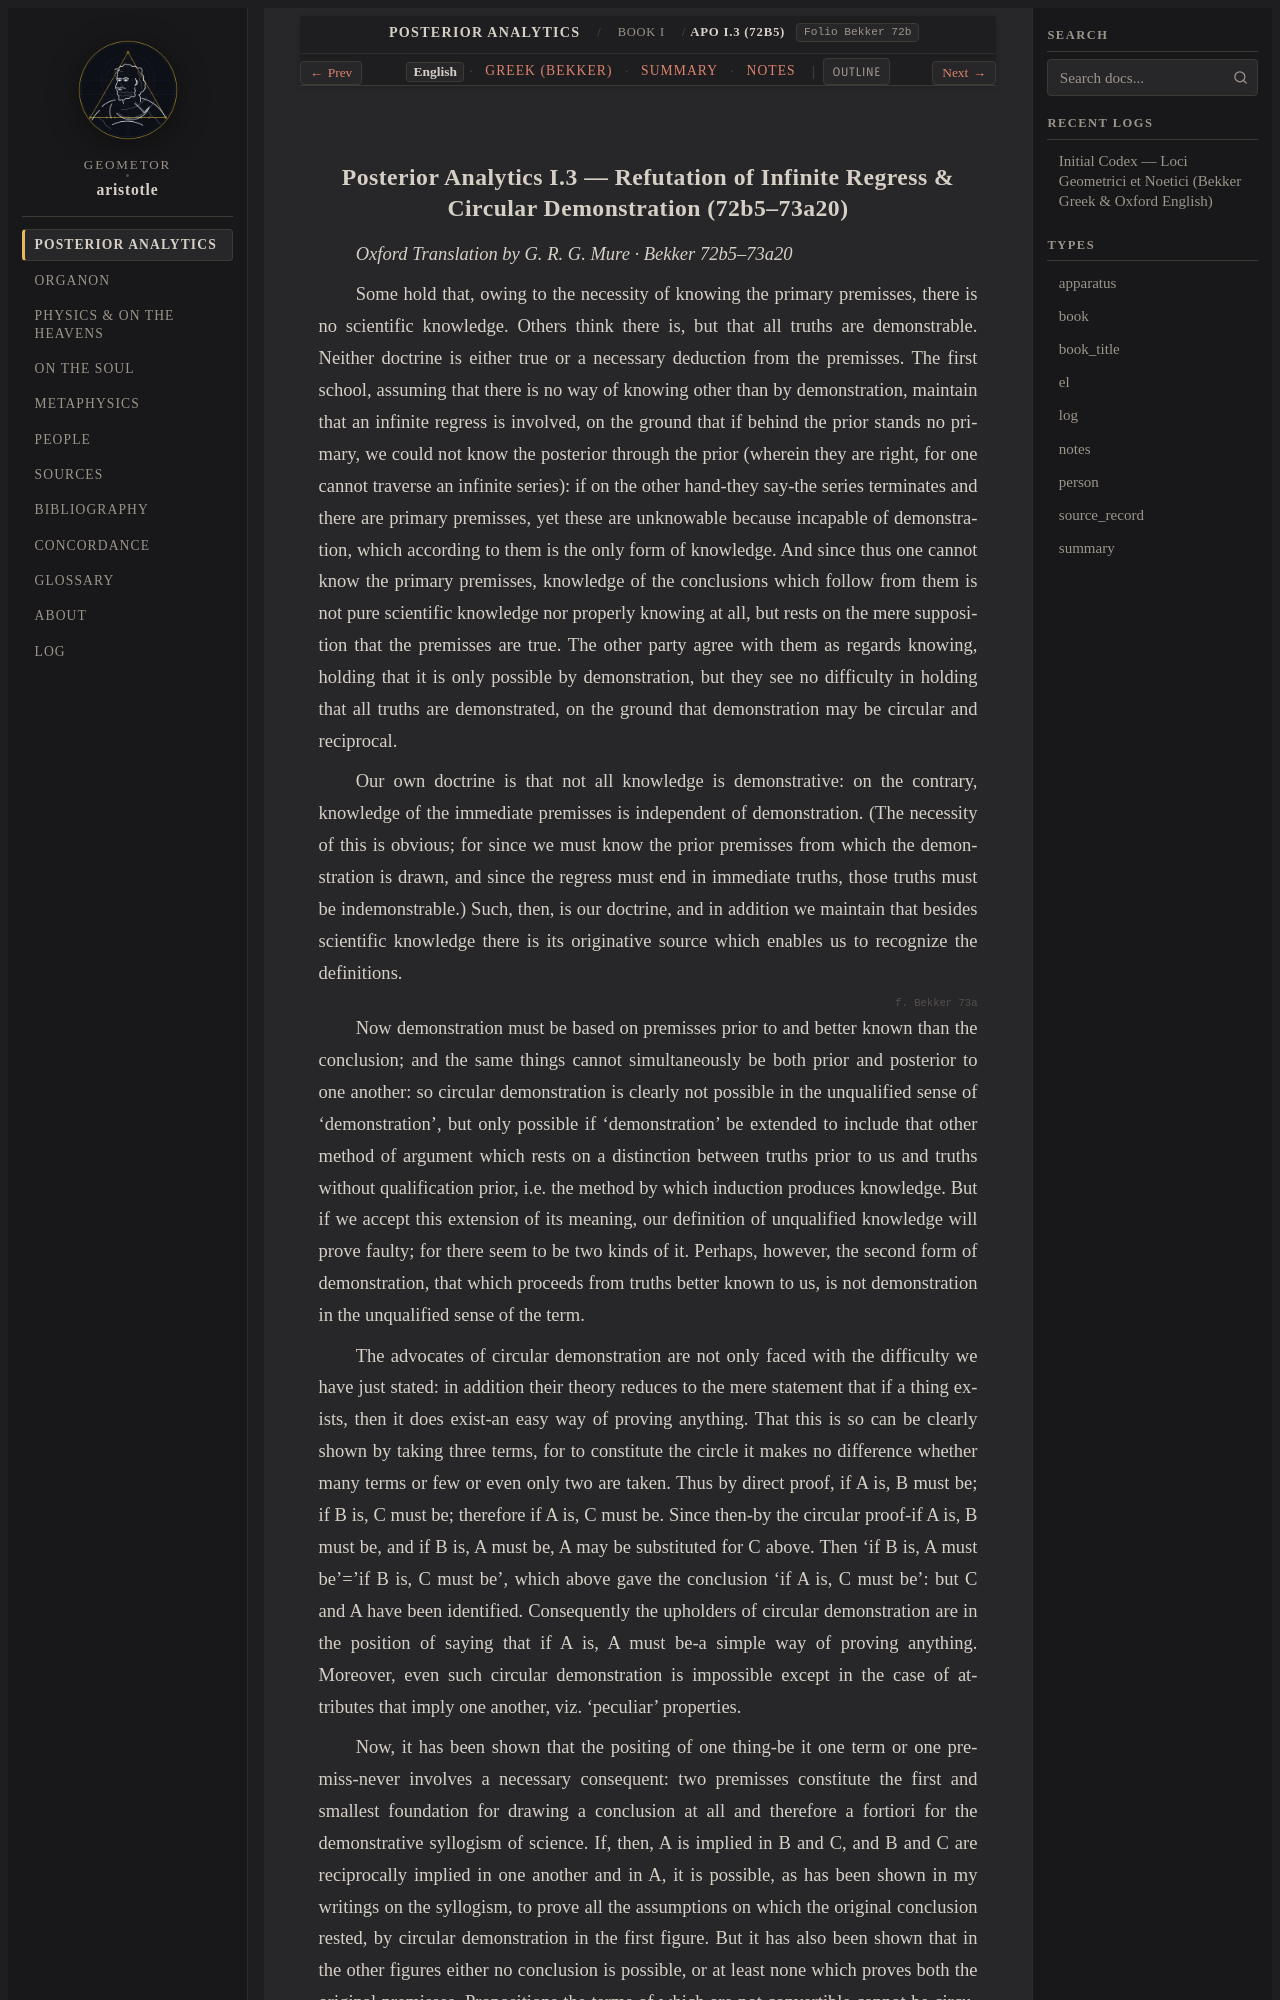

repository: geometor/aristotle · page: analytica_posteriora/book_1/ch_03/index.html · generator: sphinx

:order: 3
:layout: book
:type: book
:title: Refutation of Infinite Regress & Circular Demonstration
:canonical_id: APo I.3 (72b5)
:folio: Bekker 72b
:tracks: English: index | Greek: greek | Summary: summary | Notes: notes

.. _liber-1a-apodeixis-en-c3:
